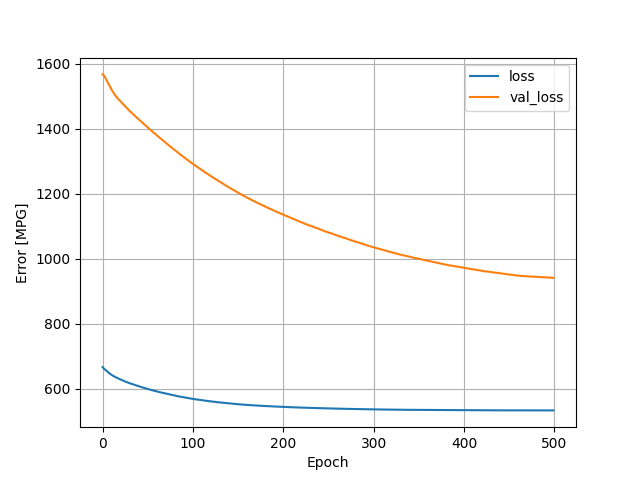

Values plotted in this chart, from the file beside it:
, loss, val_loss, epoch
0, 666.9, 1567, 0
1, 663.5, 1566, 1
2, 661.1, 1562, 2
3, 658.5, 1557, 3
4, 656.1, 1552, 4
5, 653.6, 1546, 5
6, 651.2, 1541, 6
7, 648.9, 1536, 7
8, 646.8, 1531, 8
9, 644.8, 1526, 9
10, 642.9, 1521, 10
11, 641, 1516, 11
12, 639.4, 1511, 12
13, 637.8, 1507, 13
14, 636.4, 1503, 14
15, 635, 1499, 15
16, 633.6, 1496, 16
17, 632.3, 1493, 17
18, 631.1, 1489, 18
19, 629.8, 1487, 19
20, 628.5, 1484, 20
21, 627.3, 1481, 21
22, 626, 1478, 22
23, 624.8, 1475, 23
24, 623.6, 1472, 24
25, 622.5, 1469, 25
26, 621.4, 1467, 26
27, 620.3, 1463, 27
28, 619.3, 1461, 28
29, 618.2, 1458, 29
30, 617.3, 1455, 30
31, 616.3, 1452, 31
32, 615.4, 1450, 32
33, 614.5, 1447, 33
34, 613.5, 1444, 34
35, 612.5, 1442, 35
36, 611.7, 1439, 36
37, 610.7, 1437, 37
38, 609.8, 1434, 38
39, 608.9, 1432, 39
40, 608, 1429, 40
41, 607.2, 1427, 41
42, 606.3, 1424, 42
43, 605.4, 1422, 43
44, 604.5, 1420, 44
45, 603.7, 1417, 45
46, 602.8, 1414, 46
47, 602, 1412, 47
48, 601.1, 1409, 48
49, 600.3, 1407, 49
50, 599.5, 1404, 50
51, 598.8, 1401, 51
52, 597.9, 1399, 52
53, 597.3, 1397, 53
54, 596.5, 1394, 54
55, 595.7, 1392, 55
56, 595.1, 1390, 56
57, 594.3, 1387, 57
58, 593.5, 1385, 58
59, 592.9, 1383, 59
... 440 more rows
